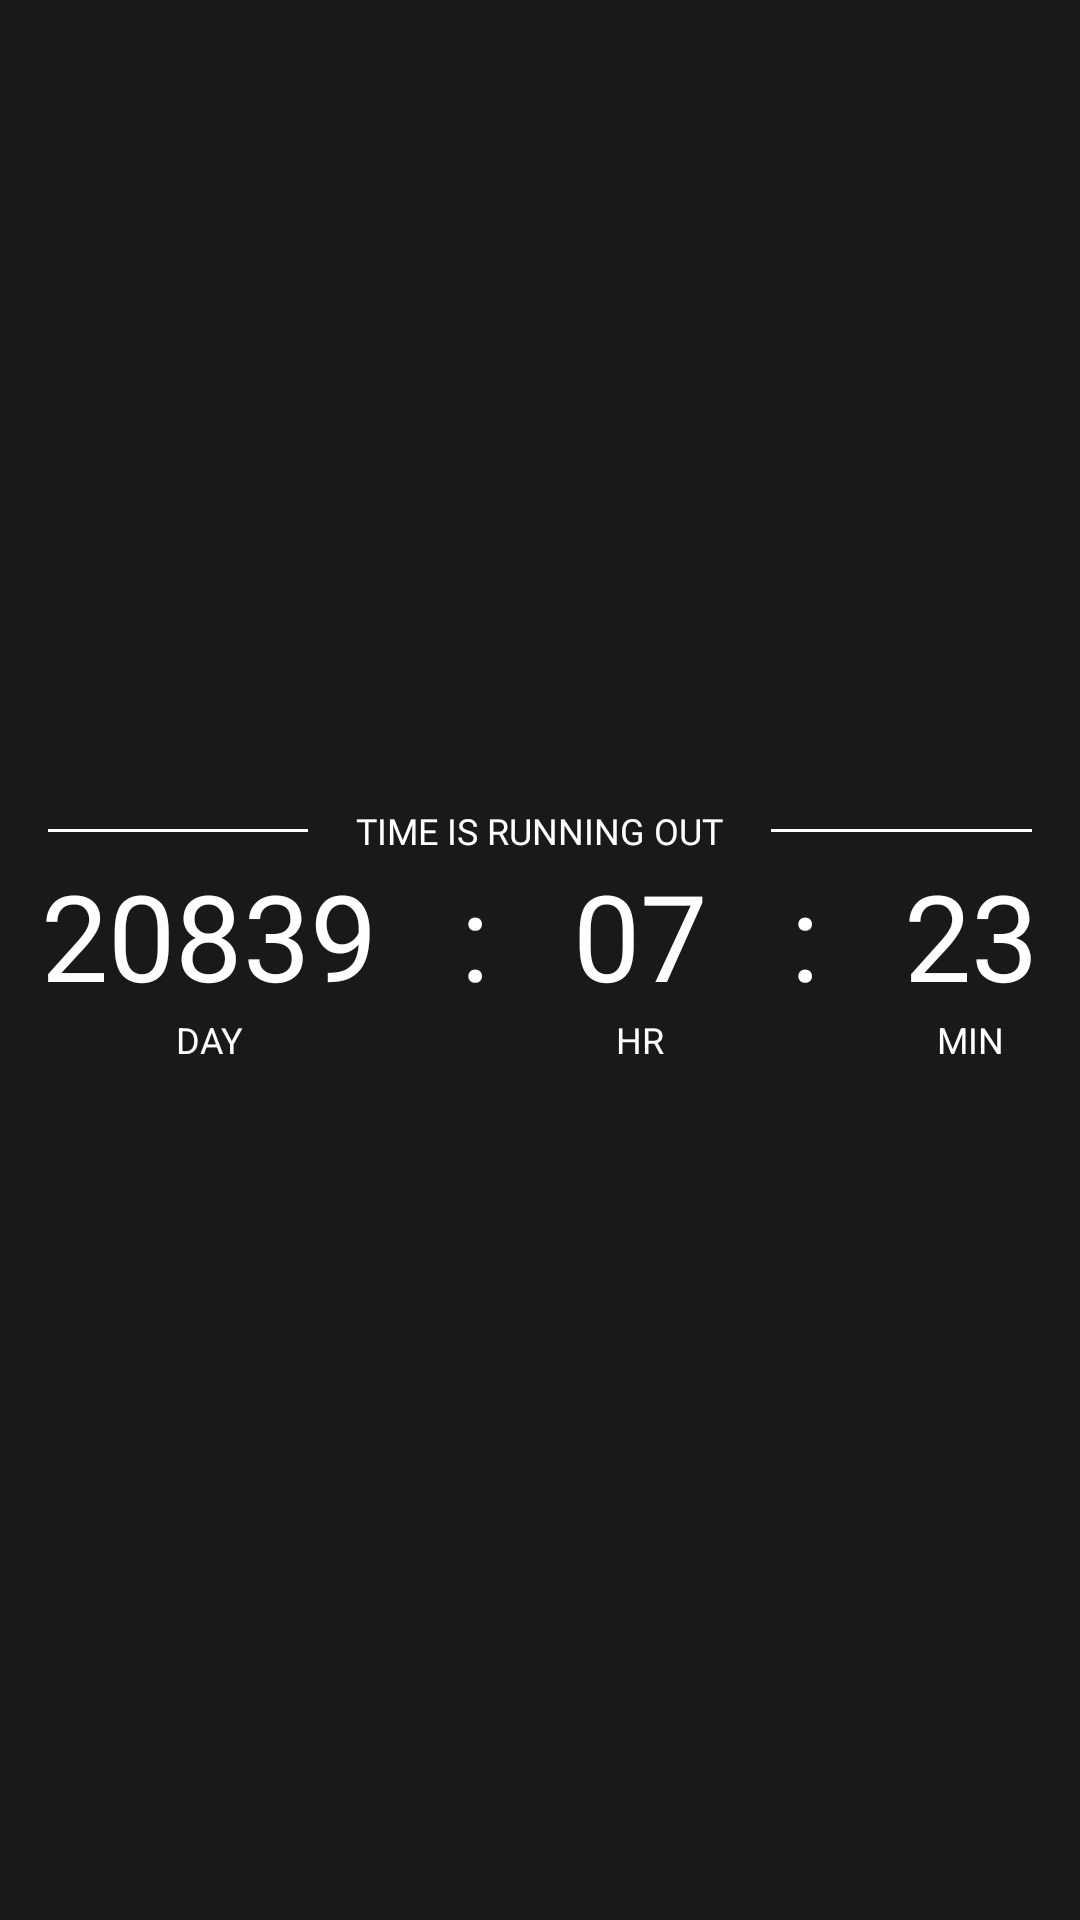

The Android layout XML behind this screen, and the referenced resources:
<!-- AndroidManifest.xml: application theme AppTheme -->
<!-- res/layout/count_down_widget.xml -->
<RelativeLayout xmlns:android="http://schemas.android.com/apk/res/android"
    android:layout_width="match_parent"
    android:layout_height="match_parent">


    <RelativeLayout
        android:id="@+id/count_down_widget_header"
        android:layout_width="match_parent"
        android:layout_height="wrap_content"
        android:layout_above="@id/count_down_body">

        <TextView
            android:id="@+id/count_down_widget_title"
            android:layout_width="wrap_content"
            android:layout_height="wrap_content"
            android:layout_centerHorizontal="true"
            android:layout_marginHorizontal="@dimen/widget_margin"
            android:text="@string/count_down_widget_title"
            android:textAllCaps="true"
            android:textColor="@color/textWhite"
            android:fontFamily="@font/roboto_thin"
            android:textSize="@dimen/widget_clock_text_size"
            />

        <TextView
            android:layout_width="match_parent"
            android:layout_height="1dp"
            android:layout_centerVertical="true"
            android:layout_marginLeft="@dimen/widget_margin"
            android:layout_toLeftOf="@id/count_down_widget_title"
            android:background="#FFF"
            />

        <TextView
            android:layout_width="match_parent"
            android:layout_height="1dp"
            android:layout_centerVertical="true"
            android:layout_marginRight="@dimen/widget_margin"
            android:layout_toRightOf="@id/count_down_widget_title"
            android:background="#FFF"
            />

    </RelativeLayout>

    <LinearLayout
        android:id="@+id/count_down_body"
        android:layout_width="match_parent"
        android:layout_height="wrap_content"
        android:orientation="horizontal"
        android:layout_centerVertical="true"
        >

        <RelativeLayout
            android:layout_width="wrap_content"
            android:layout_height="wrap_content"
            android:layout_weight="1">

            <TextView
                android:id="@+id/count_down_day"
                android:layout_width="wrap_content"
                android:layout_height="wrap_content"
                android:layout_centerHorizontal="true"
                android:text="20839"
                android:textColor="@color/textWhite"
                android:textSize="@dimen/widget_clock_number_size"
                android:fontFamily="@font/roboto_thin"/>

            <TextView
                android:layout_width="wrap_content"
                android:layout_height="wrap_content"
                android:layout_below="@id/count_down_day"
                android:layout_centerHorizontal="true"
                android:text="@string/day"
                android:textColor="@color/textWhite"
                android:textAllCaps="true"
                android:textSize="@dimen/widget_clock_text_size"
                />
        </RelativeLayout>

        <TextView
            android:layout_width="wrap_content"
            android:layout_height="wrap_content"
            android:layout_weight="1"
            android:text=":"
            android:textAlignment="center"
            android:textColor="@color/textWhite"
            android:textSize="@dimen/widget_clock_number_size"
            android:fontFamily="@font/roboto_thin"/>

        <RelativeLayout
            android:layout_width="wrap_content"
            android:layout_height="wrap_content"
            android:layout_weight="1">

            <TextView
                android:id="@+id/count_down_hour"
                android:layout_width="wrap_content"
                android:layout_height="wrap_content"
                android:layout_centerHorizontal="true"
                android:text="07"
                android:textColor="@color/textWhite"
                android:textSize="@dimen/widget_clock_number_size"
                android:fontFamily="@font/roboto_thin"/>

            <TextView
                android:layout_width="wrap_content"
                android:layout_height="wrap_content"
                android:layout_below="@id/count_down_hour"
                android:layout_centerHorizontal="true"
                android:text="@string/hour"
                android:textColor="@color/textWhite"
                android:textAllCaps="true"
                android:textSize="@dimen/widget_clock_text_size"
                />
        </RelativeLayout>

        <TextView
            android:layout_width="wrap_content"
            android:layout_height="wrap_content"
            android:layout_weight="1"
            android:text=":"
            android:textAlignment="center"
            android:textColor="@color/textWhite"
            android:textSize="@dimen/widget_clock_number_size"
            android:fontFamily="@font/roboto_thin"/>

        <RelativeLayout
            android:layout_width="wrap_content"
            android:layout_height="wrap_content"
            android:layout_weight="1">

            <TextView
                android:id="@+id/count_down_minute"
                android:layout_width="wrap_content"
                android:layout_height="wrap_content"
                android:layout_centerHorizontal="true"
                android:text="23"
                android:textColor="@color/textWhite"
                android:textSize="@dimen/widget_clock_number_size"
                android:fontFamily="@font/roboto_thin"
                />

            <TextView
                android:layout_width="wrap_content"
                android:layout_height="wrap_content"
                android:layout_below="@id/count_down_minute"
                android:layout_centerHorizontal="true"
                android:text="@string/minute"
                android:textColor="@color/textWhite"
                android:textAllCaps="true"
                android:textSize="@dimen/widget_clock_text_size"
                />
        </RelativeLayout>

    </LinearLayout>
</RelativeLayout>
<!-- resources referenced by this layout -->
<resources>
  <color name="textWhite">#FFFFFF</color>
  <dimen name="widget_clock_number_size">40sp</dimen>
  <dimen name="widget_clock_text_size">12sp</dimen>
  <dimen name="widget_margin">16dp</dimen>
  <string name="count_down_widget_title">Time is running out</string>
  <string name="day">Day</string>
  <string name="hour">Hr</string>
  <string name="minute">Min</string>
  <style name="AppTheme" parent="Theme.AppCompat.Light.NoActionBar">
          
          <item name="colorPrimary">@color/colorPrimary</item>
          <item name="colorPrimaryDark">@color/colorPrimaryDark</item>
          <item name="colorAccent">@color/colorAccent</item>
          <item name="preferenceTheme">@style/PreferenceThemeOverlay.v14.Material</item>
          <item name="android:background">#191919</item>
          <item name="android:textColor">#FFFFFF</item>
          <item name="android:textColorPrimary">#FFFFFF</item>
          <item name="android:textColorSecondary">#FFFFFF</item>
          <item name="android:textColorAlertDialogListItem">#FFFFFF</item>
          <item name="textColorAlertDialogListItem">#FFFFFF</item>
          <item name="android:dropDownListViewStyle">@style/SpinnerStyle</item>
      </style>
  <color name="colorPrimary">#191919</color>
  <color name="colorPrimaryDark">#000000</color>
  <color name="colorAccent">#FF4433</color>
  <style name="SpinnerStyle" parent="Widget.AppCompat.ListView.DropDown">
          <item name="android:divider">@color/backgroundGrey</item>
          <item name="android:dividerHeight">0.5dp</item>
      </style>
  <color name="backgroundGrey">#191919</color>
</resources>
